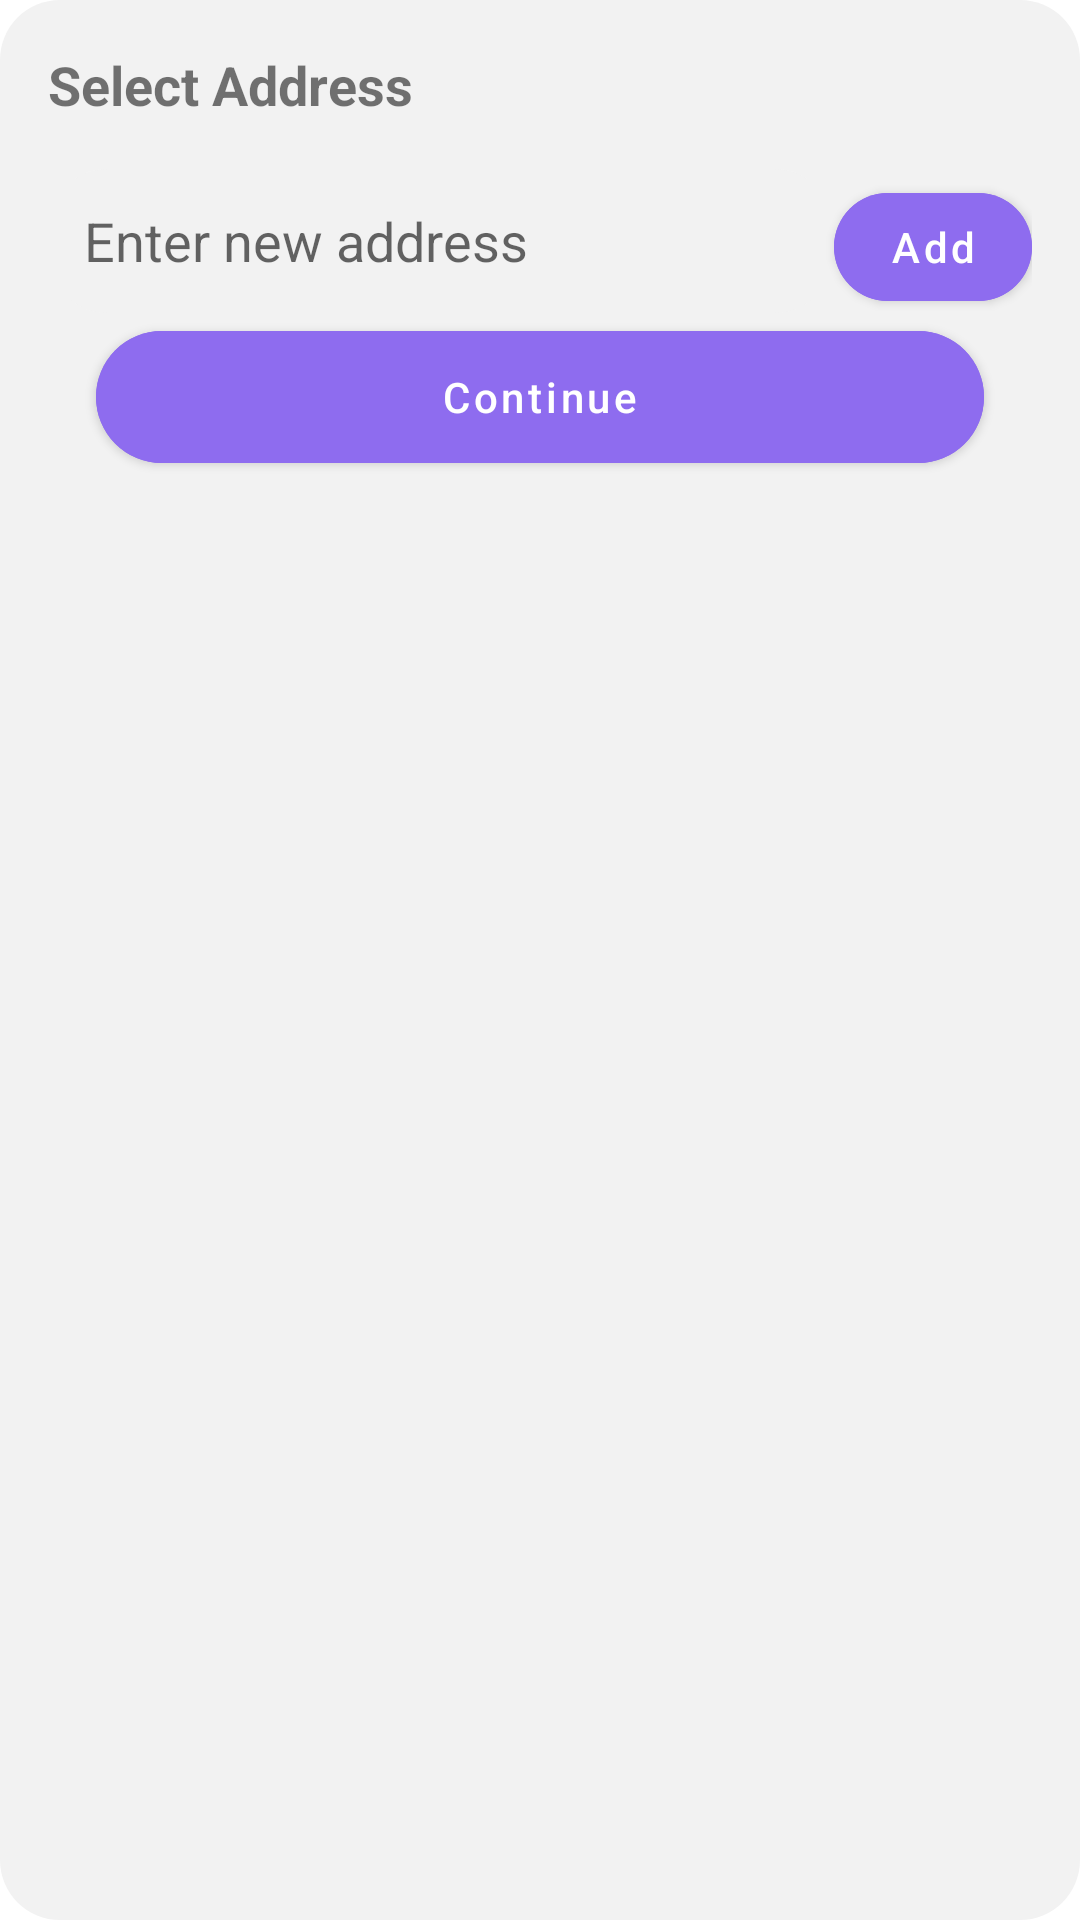

Android layout source for this screen:
<!-- AndroidManifest.xml: application theme Theme.StoreClothes -->
<!-- res/layout/dialog_select_address.xml -->
<?xml version="1.0" encoding="utf-8"?>
<LinearLayout xmlns:android="http://schemas.android.com/apk/res/android"
    android:layout_width="match_parent"
    android:layout_height="wrap_content"
    xmlns:app="http://schemas.android.com/apk/res-auto"
    android:orientation="vertical"
    android:padding="16dp"
    android:background="@drawable/rounded_background">

    
    <TextView
        android:id="@+id/tvDialogTitle"
        android:layout_width="match_parent"
        android:layout_height="wrap_content"
        android:text="Select Address"
        android:textSize="18sp"
        android:textStyle="bold"
        android:layout_marginBottom="16dp"/>

    
    <LinearLayout
        android:layout_width="match_parent"
        android:layout_height="wrap_content"
        android:orientation="horizontal">

        
        <EditText
            android:id="@+id/etNewAddress"
            android:layout_width="match_parent"
            android:layout_height="match_parent"
            android:layout_weight="3"
            android:background="@drawable/rounded_background"
            android:hint="Enter new address"
            android:padding="12dp"/>

        <com.google.android.material.button.MaterialButton
            android:id="@+id/btnAddNewAddress"
            android:layout_width="wrap_content"
            android:layout_weight="1"
            android:layout_height="wrap_content"
            android:backgroundTint="@color/purple_main"
            android:text="Add"
            android:textAllCaps="false"
            android:textColor="@color/white"
            app:rippleColor="@color/purple_200"
            app:shapeAppearanceOverlay="@style/rounded_button_style" />
    </LinearLayout>

    <androidx.recyclerview.widget.RecyclerView
        android:id="@+id/recyclerViewAddresses"
        android:layout_width="match_parent"
        android:layout_height="wrap_content"/>


    <com.google.android.material.button.MaterialButton
        android:id="@+id/btnContinue"
        style="@style/Widget.MaterialComponents.Button"
        android:layout_width="match_parent"
        android:layout_height="56dp"
        android:backgroundTint="@color/purple_main"
        android:text="Continue"
        android:layout_marginStart="16dp"
        android:layout_marginEnd="16dp"
        android:textAllCaps="false"
        android:textColor="@color/white"
        app:rippleColor="@color/purple_200"
        app:shapeAppearanceOverlay="@style/rounded_button_style" />
</LinearLayout>
<!-- resources referenced by this layout -->
<resources>
  <color name="purple_200">#FFBB86FC</color>
  <color name="purple_main">#8E6CEF</color>
  <color name="white">#FFFFFFFF</color>
  <!-- drawable rounded_background (drawable) -->
  <shape xmlns:android="http://schemas.android.com/apk/res/android" android:shape="rectangle">
      <corners android:radius="20dp"/>
      <solid android:color="#F2F2F2"/> 
  </shape>
  <style name="rounded_button_style">
          <item name="cornerSize">50%</item>
      </style>
  <style name="Theme.StoreClothes" parent="Theme.MaterialComponents.DayNight.NoActionBar">
          
          <item name="colorPrimary">@color/purple_500</item>
          <item name="colorPrimaryVariant">@color/purple_700</item>
          <item name="colorOnPrimary">@color/white</item>
          
          <item name="colorSecondary">@color/teal_200</item>
          <item name="colorSecondaryVariant">@color/teal_700</item>
          <item name="colorOnSecondary">@color/black</item>
          
          <item name="android:statusBarColor">?attr/colorPrimaryVariant</item>
          
      </style>
  <color name="purple_500">#FF6200EE</color>
  <color name="purple_700">#FF3700B3</color>
  <color name="teal_200">#FF03DAC5</color>
  <color name="teal_700">#FF018786</color>
  <color name="black">#FF000000</color>
</resources>
